5-way image classification set "frames" from GitHub (mehulperimal14/Sentrix); label vocabulary: normal, fire, weapon, assault, robbery.

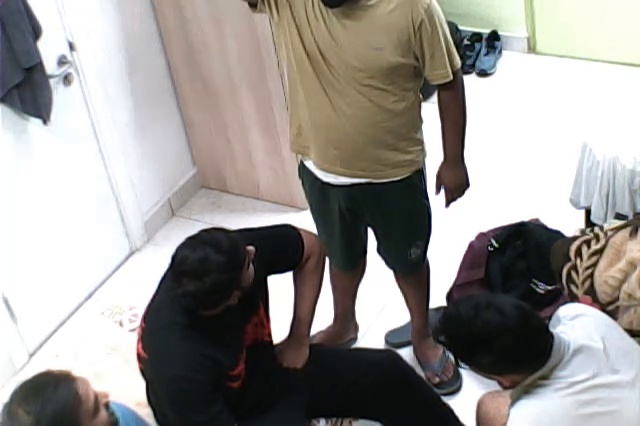
Label: normal

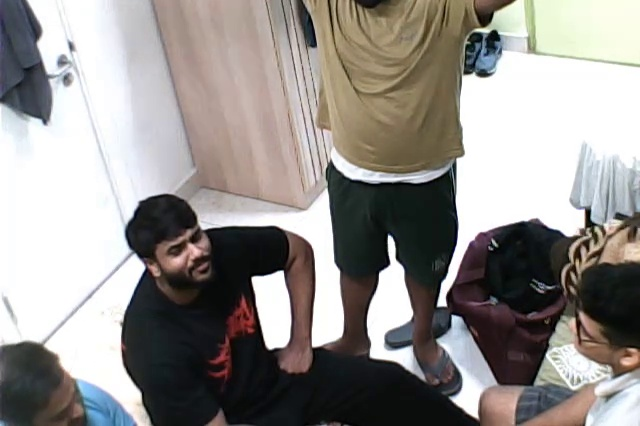
Label: weapon

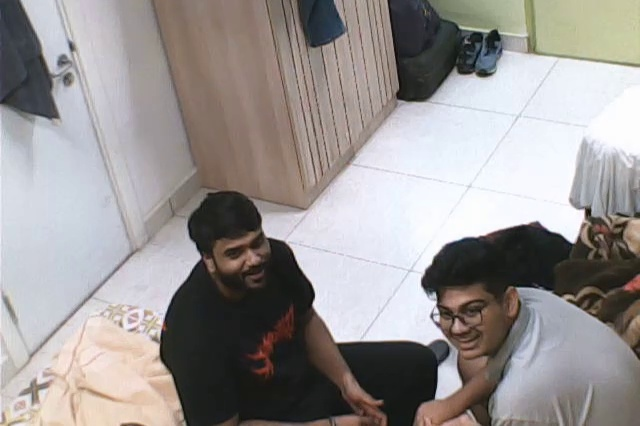
Label: normal

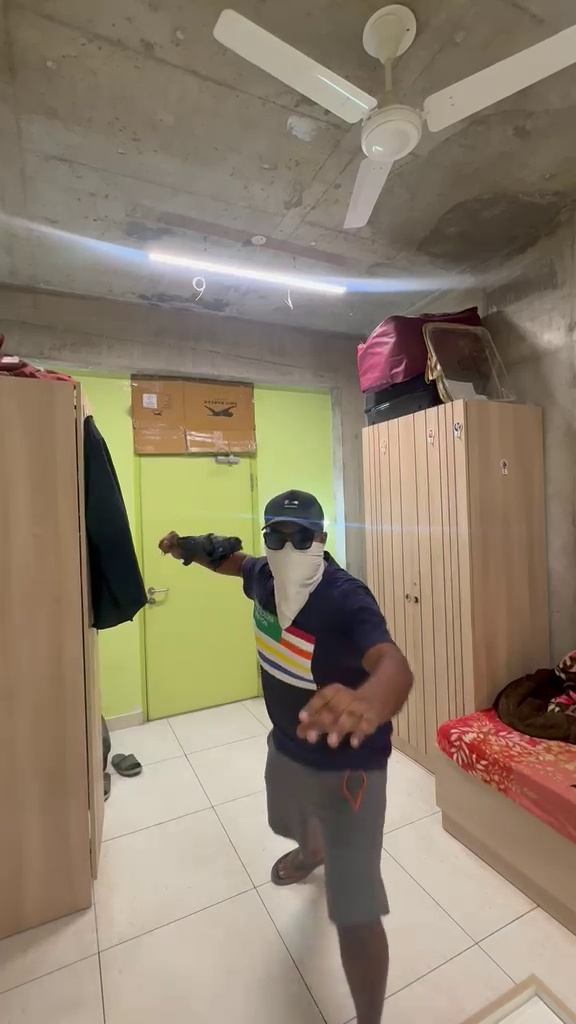
Label: robbery

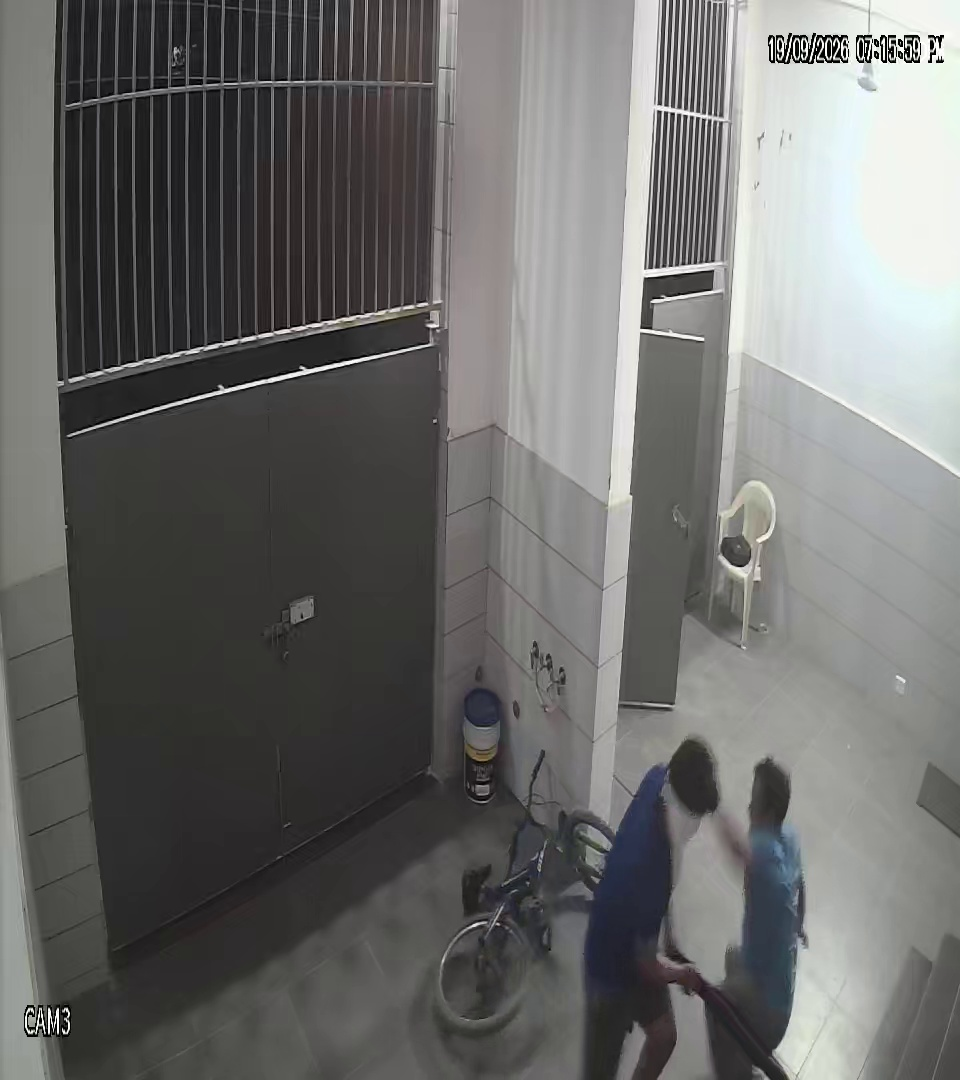
Label: assault

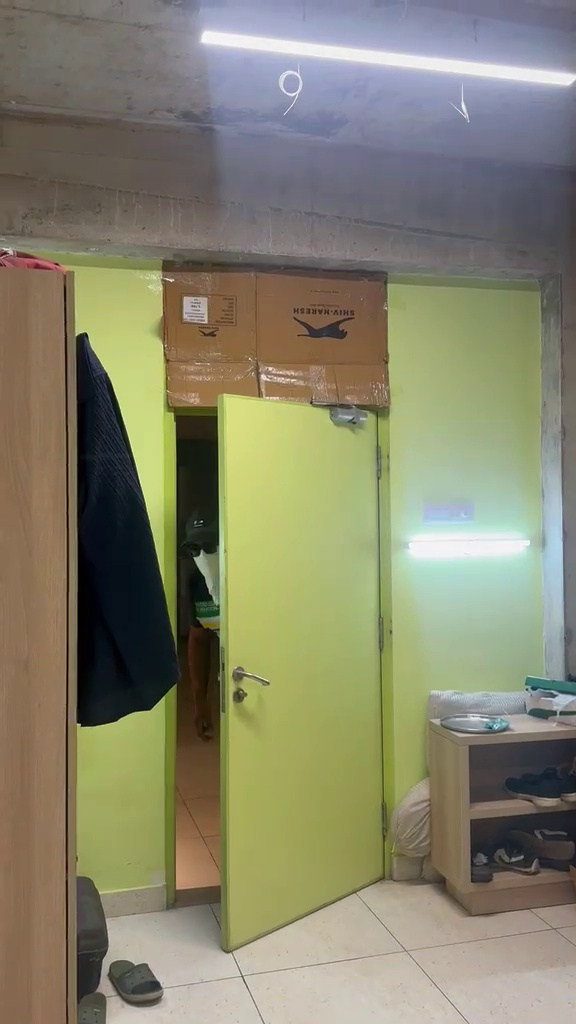
Label: normal
